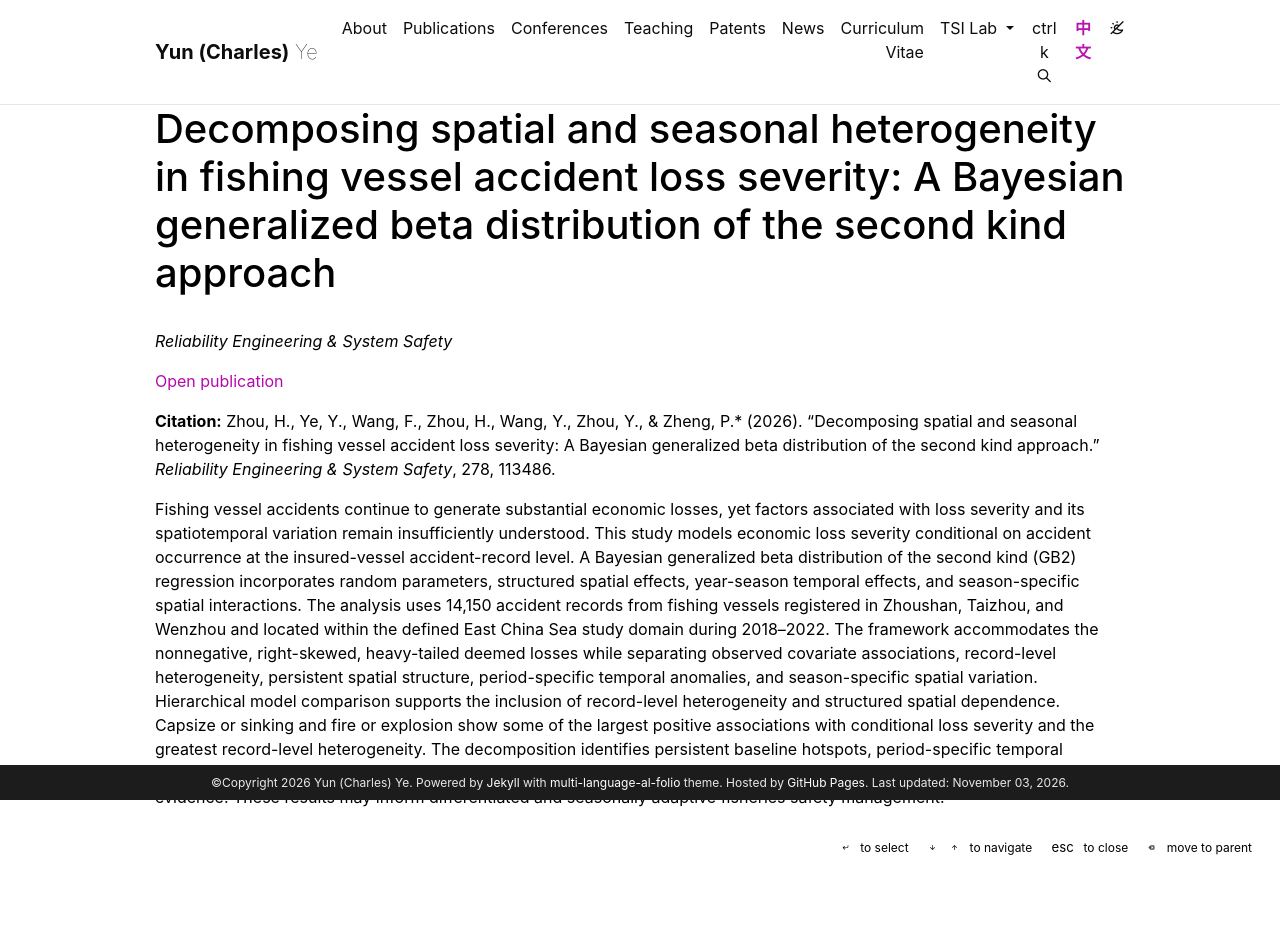

repository: Charlesyyun/Charlesyyun.github.io · page: publication/2026-09-11-spatial-seasonal-GB2/index.html · generator: jekyll

---
layout: page
title: "Decomposing spatial and seasonal heterogeneity in fishing vessel accident loss severity: A Bayesian generalized beta distribution of the second kind approach"
lang: en-us
page_id: publication-2026-09-11-spatial-seasonal-GB2
permalink: /publication/2026-09-11-spatial-seasonal-GB2/
---
*Reliability Engineering & System Safety*

[Open publication](https://doi.org/10.1016/j.ress.2026.113486)

**Citation:** Zhou, H., Ye, Y., Wang, F., Zhou, H., Wang, Y., Zhou, Y., & Zheng, P.* (2026). "Decomposing spatial and seasonal heterogeneity in fishing vessel accident loss severity: A Bayesian generalized beta distribution of the second kind approach." <i>Reliability Engineering & System Safety</i>, 278, 113486.

Fishing vessel accidents continue to generate substantial economic losses, yet factors associated with loss severity and its spatiotemporal variation remain insufficiently understood. This study models economic loss severity conditional on accident occurrence at the insured-vessel accident-record level. A Bayesian generalized beta distribution of the second kind (GB2) regression incorporates random parameters, structured spatial effects, year-season temporal effects, and season-specific spatial interactions. The analysis uses 14,150 accident records from fishing vessels registered in Zhoushan, Taizhou, and Wenzhou and located within the defined East China Sea study domain during 2018–2022. The framework accommodates the nonnegative, right-skewed, heavy-tailed deemed losses while separating observed covariate associations, record-level heterogeneity, persistent spatial structure, period-specific temporal anomalies, and season-specific spatial variation. Hierarchical model comparison supports the inclusion of record-level heterogeneity and structured spatial dependence. Capsize or sinking and fire or explosion show some of the largest positive associations with conditional loss severity and the greatest record-level heterogeneity. The decomposition identifies persistent baseline hotspots, period-specific temporal anomalies, and season-specific spatial severity hotspots. Posterior exceedance probabilities provide uncertainty-aware hotspot evidence. These results may inform differentiated and seasonally adaptive fisheries safety management.
